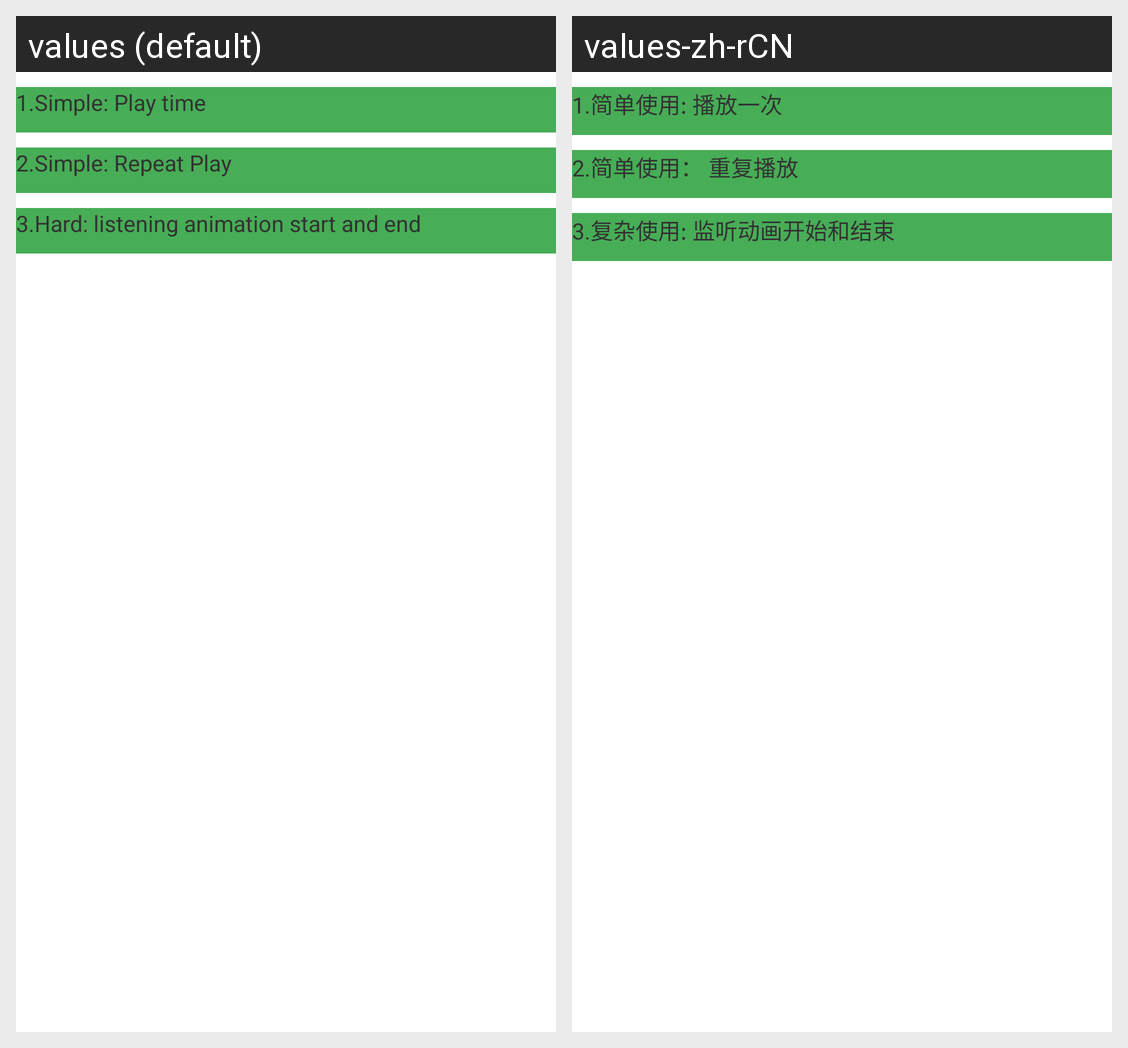

Strings drawn on this Android screen and how each of the app's shown locales translates them:
Android screen res/layout/frame_animation.xml rendered under 2 locales, left to right: values (default), values-zh-rCN. Device: Nexus 5 (rendered at 1080×1920; each locale shown at half size, 540×960, under a caption strip naming it); theme AppTheme.
Strings drawn on this screen, with the default value and each locale's value (text and hints the layout hard-codes, and strings that could not be matched under every locale, appear in the picture but are not listed):

frame_animation_txv_simple
  values: 1.Simple: Play time
  values-zh-rCN: 1.简单使用: 播放一次

frame_animation_txv_simple_repeat_play
  values: 2.Simple: Repeat Play
  values-zh-rCN: 2.简单使用： 重复播放

frame_animation_txv_hard
  values: 3.Hard: listening animation start and end
  values-zh-rCN: 3.复杂使用: 监听动画开始和结束
